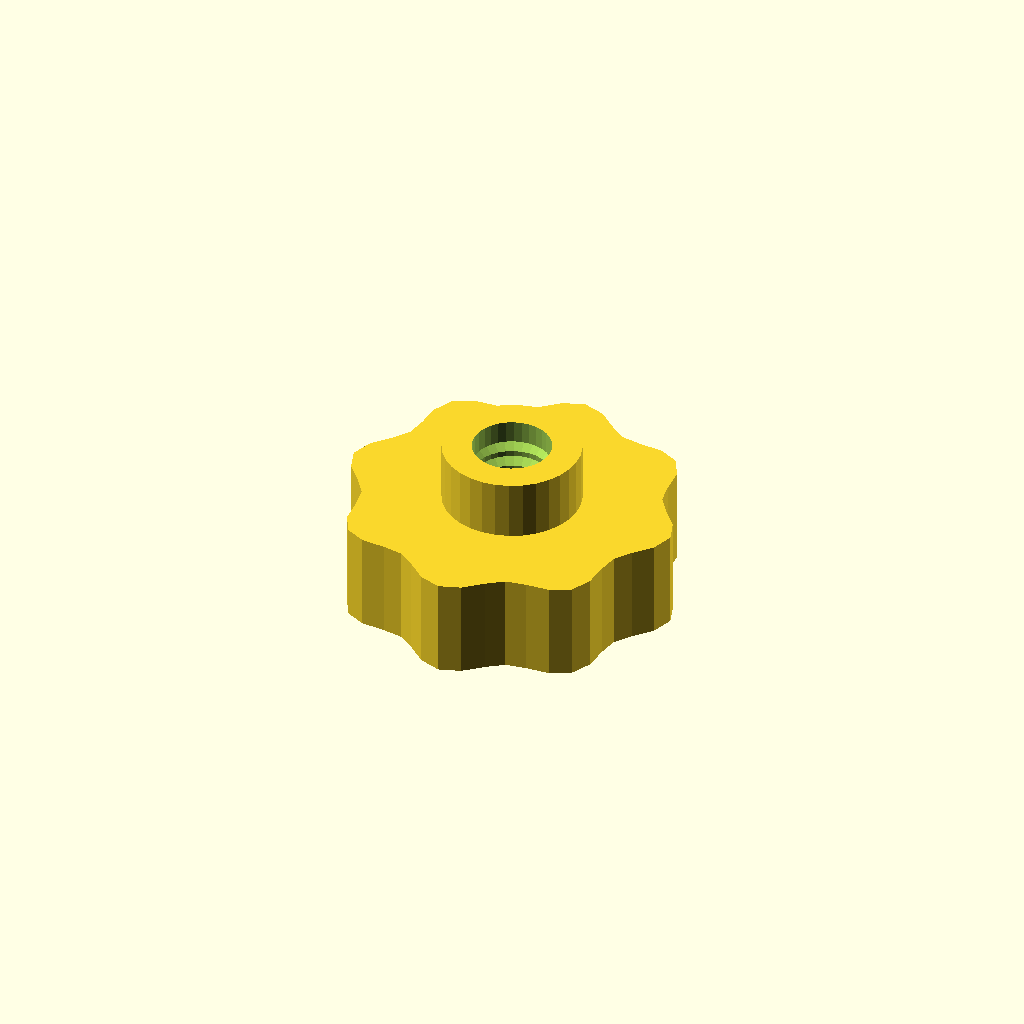
Cell 1 — every parameter at its default value.
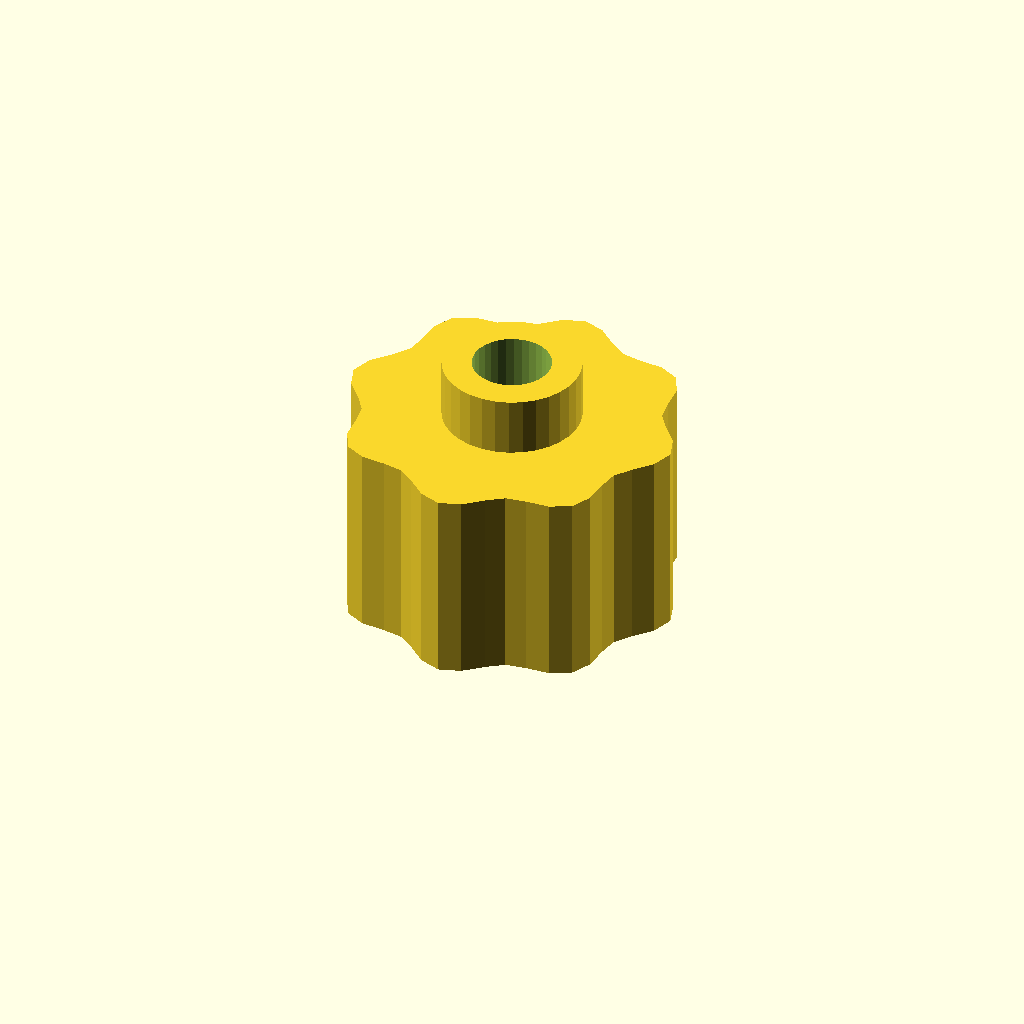
Cell 2: grip_h = 20 (everything else at default).
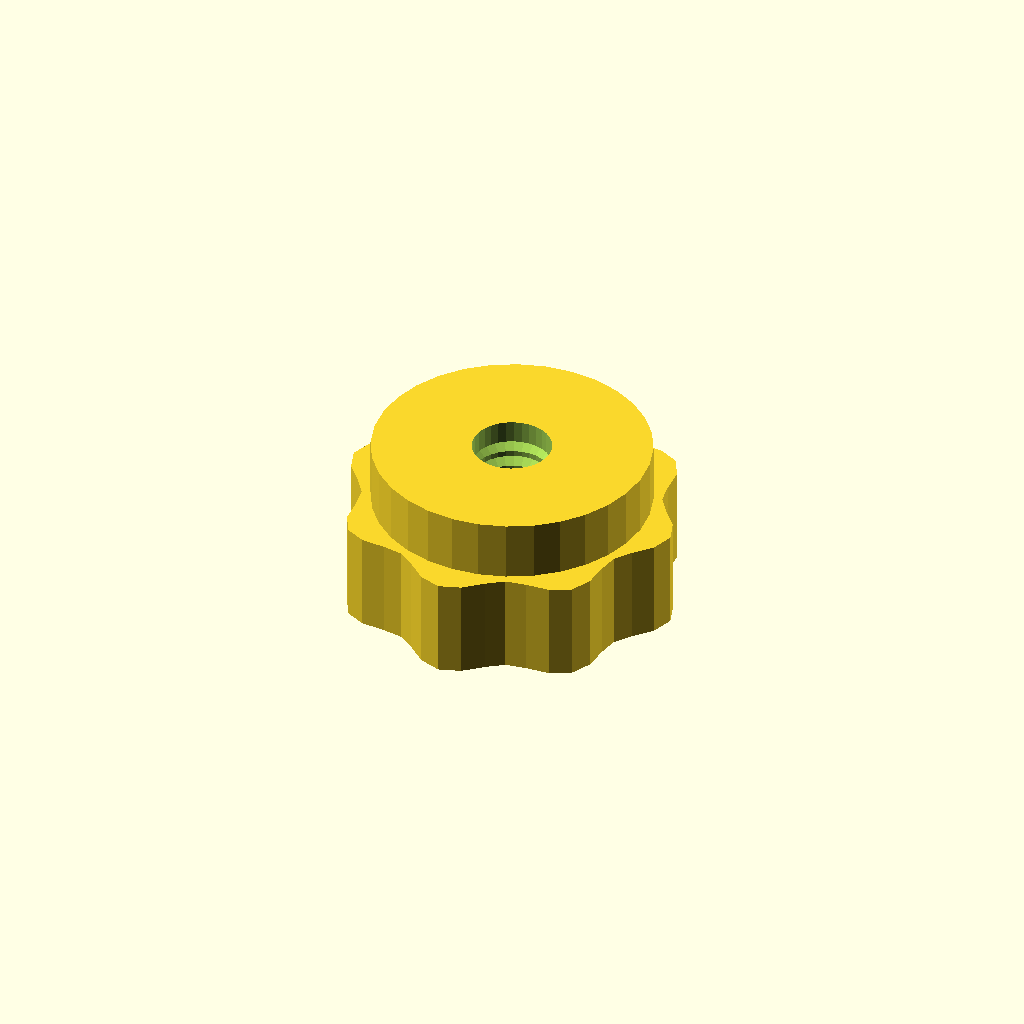
Cell 3: the same model with boss_d = 27.88.
One fixed orthographic camera (rotation 55°, 0°, 25°; colour scheme Cornfield) for every cell.
The OpenSCAD source (optional_data/data/gen3/thumbscrews/part_0041.scad):
$fn = 32;

// ----------------------------------------------------------------------
// Thumb nut: 8 lobe grip, 16 mm tall, M7.94 thread
// ----------------------------------------------------------------------

// --- parameters (mm) ---
base_r = 16;              // grip base radius
lobe_amp = 1.2;           // lobe height above the base radius
lobes = 8;                // number of grip lobes
grip_h = 10;              // grip height
boss_d = 13.94;           // threaded boss diameter
boss_h = 6;               // boss height
bore_d = 7.94;            // thread core diameter
pitch = 1.75;             // thread pitch
thread_d = 1.05;          // thread depth

grip = [[17.2, 0], [16.458, 2.167], [14.875, 3.986], [13.673, 5.664], [13.337, 7.7], [13.17, 10.105], [12.162, 12.162], [10.105, 13.17], [7.7, 13.337], [5.664, 13.673], [3.986, 14.875], [2.167, 16.458], [0, 17.2], [-2.167, 16.458], [-3.986, 14.875], [-5.664, 13.673], [-7.7, 13.337], [-10.105, 13.17], [-12.162, 12.162], [-13.17, 10.105], [-13.337, 7.7], [-13.673, 5.664], [-14.875, 3.986], [-16.458, 2.167], [-17.2, 0], [-16.458, -2.167], [-14.875, -3.986], [-13.673, -5.664], [-13.337, -7.7], [-13.17, -10.105], [-12.162, -12.162], [-10.105, -13.17], [-7.7, -13.337], [-5.664, -13.673], [-3.986, -14.875], [-2.167, -16.458], [0, -17.2], [2.167, -16.458], [3.986, -14.875], [5.664, -13.673], [7.7, -13.337], [10.105, -13.17], [12.162, -12.162], [13.17, -10.105], [13.337, -7.7], [13.673, -5.664], [14.875, -3.986], [16.458, -2.167]];

difference() {
  union() {
    /* grip outline extruded straight up */
    linear_extrude(height = grip_h) polygon(grip);
    /* boss sunk half a millimetre into the grip */
    translate([0, 0, grip_h - 0.5]) cylinder(h = boss_h + 0.5, d = boss_d);
  }
  /* threaded bore through grip and boss */
  translate([0, 0, -2.5]) cylinder(h = grip_h + boss_h + 5, d = bore_d);
  translate([0, 0, 2.0]) rotate_extrude() polygon([[2.969, 0], [2.969, 12], [3.469, 12], [5.019, 11.125], [3.469, 10.25], [5.019, 9.375], [3.469, 8.5], [5.019, 7.625], [3.469, 6.75], [5.019, 5.875], [3.469, 5], [5.019, 4.125], [3.469, 3.25], [5.019, 2.375], [3.469, 0], [2.969, 0]]);
}
Parameter table extracted from the source (name, type, default, range or options):
base_r: number, default 16
lobe_amp: number, default 1.2
lobes: number, default 8
grip_h: number, default 10
boss_d: number, default 13.94
boss_h: number, default 6
bore_d: number, default 7.94
pitch: number, default 1.75
thread_d: number, default 1.05
